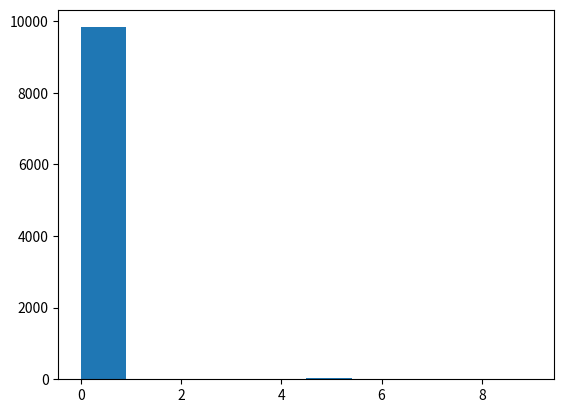
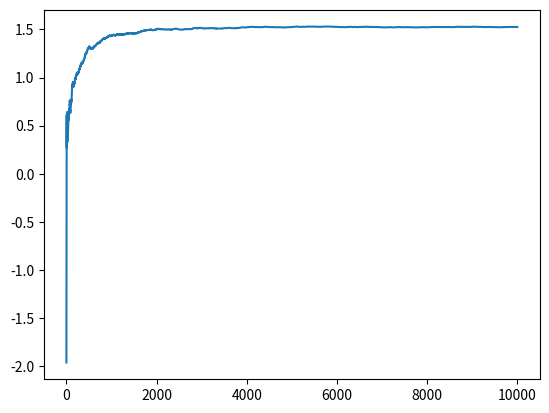

These charts were generated, in order, by the following Python code:
# Multiarmed bandit problem
import numpy as np
import random
import matplotlib.pyplot as plt
import math

class Bandit:
    
    def __init__(self, true_mean):
        self.true_mean = true_mean
        
        self.pulls = 0
        self.estimated_r = 100
        self.H = 0
    
    def pull(self):
        # return R and increment usage of this bandit
        self.pulls += 1
        r = self.true_mean + np.random.randn()
        self.estimated_r = self.estimated_r + 1/(self.pulls) * (r - self.estimated_r)
        return r
    
    
EPSILON_MAX = 1
EPSILON_MIN = 0.01
LAMBDA = 0.01
class Agent:
    pull_order = []
    total_pulls = 0
    average_reward = 0
    average_reward_values = []
    def __init__(self):
        pass
    
    def act(self, bandit_list):
        idx = None
        
        epsilon = EPSILON_MIN + (EPSILON_MAX-EPSILON_MIN) * math.exp(-LAMBDA * self.total_pulls)
        if np.random.rand() < epsilon:
            idx = random.randint(0,9)
        else:
            maxr = -100
            for b in range(len(bandit_list)):
                if bandit_list[b].estimated_r > maxr:
                    maxr = bandit_list[b].estimated_r
                    idx = b
        
        r = bandit_list[idx].pull()
        self.pull_order.append(idx)
        self.total_pulls += 1
        self.average_reward = self.average_reward + 1/(self.total_pulls) * (r - self.average_reward)
        self.average_reward_values.append(self.average_reward)        
        
# MAIN
NUM_BANDITS = 10
NUM_PLAYS = 10000
bandit_list = []
random_true_means = np.zeros(10)

for i in range(NUM_BANDITS):
    random_true_means[i] = np.random.randn()

best_bandit = np.argmax(random_true_means)
best_reward = np.max(random_true_means)

for i in range(NUM_BANDITS):
    bandit_list.append(Bandit(random_true_means[i]))
    
agent = Agent()

for i in range(NUM_PLAYS):
    agent.act(bandit_list)

pull_list = agent.pull_order
average_reward = agent.average_reward

# histogramm
plt.figure(1)
plt.hist(agent.pull_order, align='mid')

# average reward
plt.figure(2)
plt.plot(agent.average_reward_values)


## Testing out gradient bandit algorithm
ALPHA = 0.2
def p(H_values, action_index, reward):
    pi = np.zeros(len(H_values))
    for i in range(len(H_values)):
        if i != action_index:
            denominator = 0
            for b in range(len(H_values)):
                denominator = denominator + math.exp(H_values(b))
            pi[i] = math.exp(H_values[i]) / denominator
            H_values[i] = H_values[i] + ALPHA * (reward) 
            


# testing out softmax update
H1 = H2 = H3 = 1/3
H_list = [H1,H2,H3]
# H1 chosen with reward of 1





